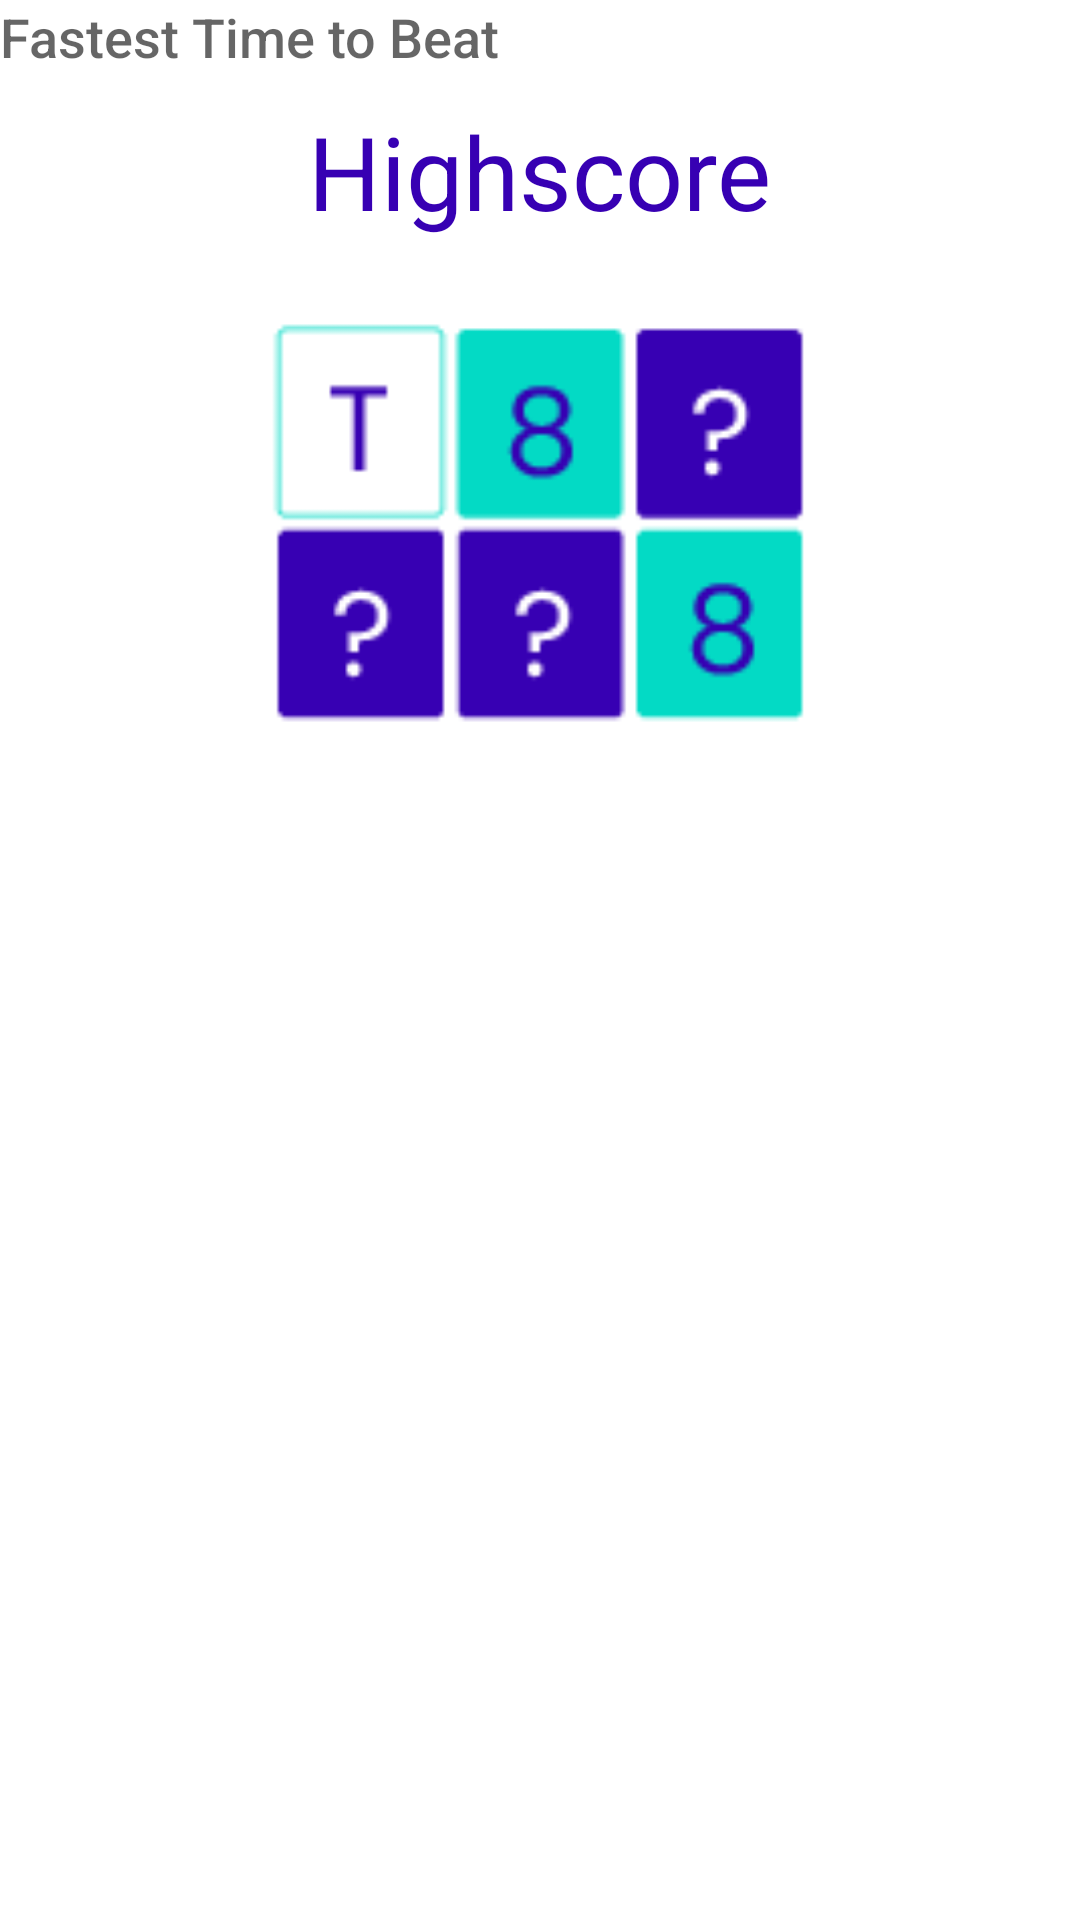

This screen was rendered from an Android layout file. Write that file and the resources it references.
<!-- AndroidManifest.xml: application theme Theme.Team8AndroidCA -->
<!-- res/layout/activity_main.xml -->
<?xml version="1.0" encoding="utf-8"?>
<androidx.constraintlayout.widget.ConstraintLayout xmlns:android="http://schemas.android.com/apk/res/android"
    xmlns:app="http://schemas.android.com/apk/res-auto"
    xmlns:tools="http://schemas.android.com/tools"
    android:layout_width="match_parent"
    android:layout_height="match_parent">

    <ImageView
        android:id="@+id/logo"
        android:layout_width="180dp"
        android:layout_height="150dp"
        android:layout_marginTop="100dp"
        android:src="@drawable/logo"
        app:layout_constraintLeft_toLeftOf="parent"
        app:layout_constraintRight_toRightOf="parent"
        app:layout_constraintTop_toTopOf="parent">
    </ImageView>

    <TextView
        android:id="@+id/time"
        style="@android:style/Widget.TextView"
        android:layout_width="wrap_content"
        android:layout_height="wrap_content"
        android:layout_marginTop="50dp"
        android:fontFamily="sans-serif-medium"
        android:text="Fastest Time to Beat"
        android:textAppearance="@style/TextAppearance.AppCompat.Medium"
        app:layout_const_raintEnd_toEndOf="parent"
        app:layout_constraintHorizontal_bias="0.5"
        app:layout_constraintStart_toStartOf="parent"
        app:layout_constraintToptoBottomOf="@+id/logo" />

    <TextView
        android:id="@+id/highScore"
        android:layout_width="wrap_content"
        android:layout_height="wrap_content"
        android:layout_marginTop="10dp"
        android:text="Highscore"
        android:textColor="@color/purple_700"
        android:textAppearance="@style/TextAppearance.AppCompat.Display1"
        app:layout_constraintEnd_toEndOf="parent"
        app:layout_constraintHorizontal_bias="0.5"
        app:layout_constraintStart_toStartOf="parent"
        app:layout_constraintTop_toBottomOf="@+id/time" />

    <Button
        android:id="@+id/btnFetch"
        style="@style/Widget.MaterialComponents.Button"
        android:layout_width="wrap_content"
        android:layout_height="wrap_content"
        android:text="Play Game"
        android:textAppearance="@style/TextAppearance.AppCompat.Large"
        app:layout_constraintBottom_toBottomOf="parent"
        app:layout_constraintEnd_toEndOf="parent"
        app:layout_constraintStart_toStartOf="parent"
        app:layout_constraintTop_toBottomOf="@+id/highScore" />

</androidx.constraintlayout.widget.ConstraintLayout>
<!-- resources referenced by this layout -->
<resources>
  <!-- drawable logo: png bitmap (drawable-v24, 2072 bytes) -->
  <style name="Theme.Team8AndroidCA" parent="Theme.MaterialComponents.DayNight.DarkActionBar">
          
          <item name="colorPrimary">@color/purple_500</item>
          <item name="colorPrimaryVariant">@color/purple_700</item>
          <item name="colorOnPrimary">@color/white</item>
          
          <item name="colorSecondary">@color/teal_200</item>
          <item name="colorSecondaryVariant">@color/teal_700</item>
          <item name="colorOnSecondary">@color/black</item>
          
          <item name="android:statusBarColor" tools:targetApi="l">?attr/colorPrimaryVariant</item>
          
      </style>
  <!-- not gathered from this repository: default colours our renderer supplied (Android Studio template values) -->
  <color name="purple_500">#FF6200EE</color>
  <color name="purple_700">#FF3700B3</color>
  <color name="teal_200">#FF03DAC5</color>
  <color name="teal_700">#FF018786</color>
  <color name="black">#FF000000</color>
  <color name="white">#FFFFFFFF</color>
</resources>
